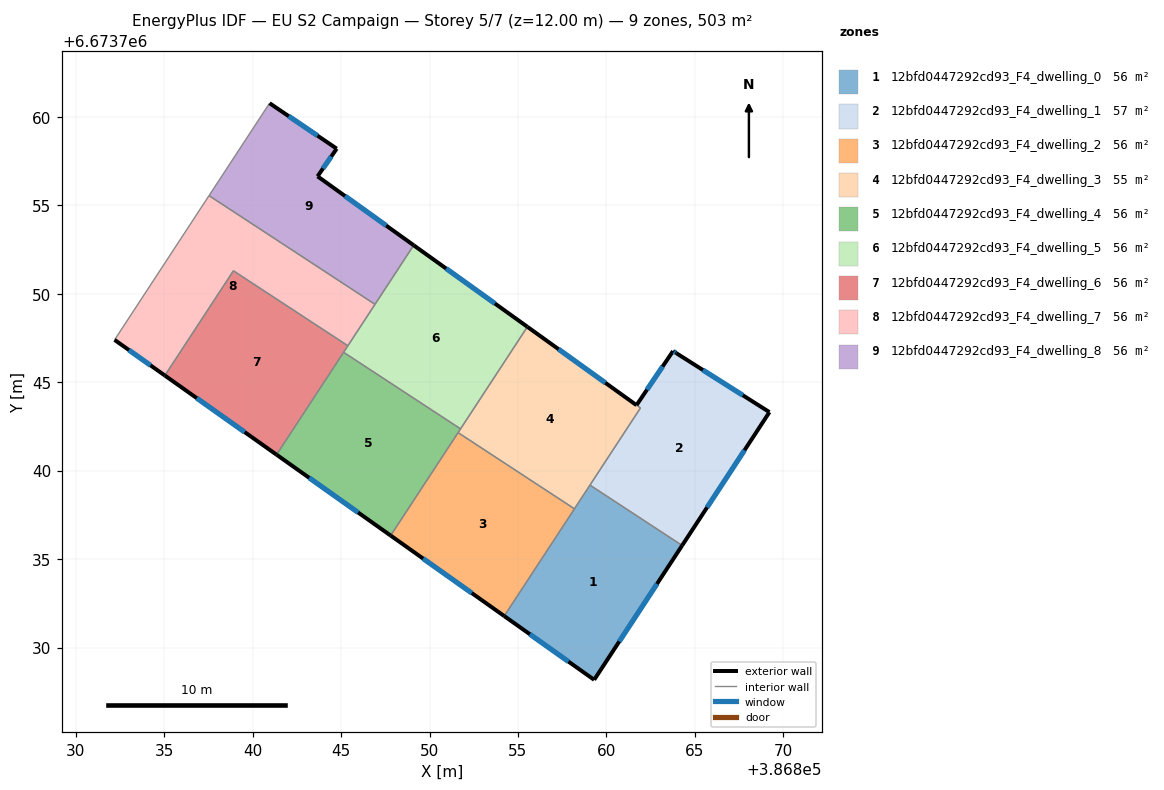
=== STOREY PLAN SPEC (per zone: floor XY polygon, exterior-wall plan segments, windows/doors) ===
zone 1: 12bfd0447292cd93_F4_dwelling_0  (55.8 m²)
  floor: (386864.28, 6673735.78) (386859.31, 6673728.18) (386854.22, 6673731.79) (386859.07, 6673739.19)
  exterior wall: (386859.31, 6673728.18) – (386864.28, 6673735.78)  [9.1 m]
    window: (386860.73, 6673730.35) – (386862.86, 6673733.61)  [5.0 m²]
  exterior wall: (386854.22, 6673731.79) – (386859.31, 6673728.18)  [6.2 m]
    window: (386855.68, 6673730.76) – (386857.86, 6673729.21)  [3.4 m²]
  interior walls: 3
zone 2: 12bfd0447292cd93_F4_dwelling_1  (56.8 m²)
  floor: (386869.22, 6673743.32) (386864.28, 6673735.78) (386859.07, 6673739.19) (386861.93, 6673743.55) (386861.71, 6673743.71) (386863.77, 6673746.77) (386863.96, 6673746.65)
  exterior wall: (386863.77, 6673746.77) – (386861.71, 6673743.71)  [3.7 m]
    window: (386863.18, 6673745.89) – (386862.30, 6673744.58)  [2.0 m²]
  exterior wall: (386863.96, 6673746.65) – (386863.77, 6673746.77)  [0.2 m]
    window: (386863.90, 6673746.68) – (386863.82, 6673746.73)  [0.1 m²]
  exterior wall: (386869.22, 6673743.32) – (386863.96, 6673746.65)  [6.2 m]
    window: (386867.71, 6673744.27) – (386865.46, 6673745.70)  [3.4 m²]
  exterior wall: (386864.28, 6673735.78) – (386869.22, 6673743.32)  [9.0 m]
    window: (386865.69, 6673737.93) – (386867.81, 6673741.16)  [5.0 m²]
  interior walls: 3
zone 3: 12bfd0447292cd93_F4_dwelling_2  (55.8 m²)
  floor: (386858.19, 6673737.85) (386854.22, 6673731.79) (386847.80, 6673736.34) (386851.61, 6673742.16)
  exterior wall: (386847.80, 6673736.34) – (386854.22, 6673731.79)  [7.9 m]
    window: (386849.64, 6673735.04) – (386852.39, 6673733.09)  [4.3 m²]
  interior walls: 3
zone 4: 12bfd0447292cd93_F4_dwelling_3  (54.9 m²)
  floor: (386861.93, 6673743.55) (386858.19, 6673737.85) (386851.61, 6673742.16) (386855.53, 6673748.14)
  exterior wall: (386861.70, 6673743.71) – (386855.53, 6673748.14)  [7.6 m]
    window: (386859.94, 6673744.97) – (386857.30, 6673746.87)  [4.2 m²]
  interior walls: 6
zone 5: 12bfd0447292cd93_F4_dwelling_4  (55.8 m²)
  floor: (386851.75, 6673742.37) (386847.80, 6673736.34) (386841.35, 6673740.91) (386845.14, 6673746.70)
  exterior wall: (386841.35, 6673740.91) – (386847.80, 6673736.34)  [7.9 m]
    window: (386843.19, 6673739.60) – (386845.96, 6673737.64)  [4.4 m²]
  interior walls: 4
zone 6: 12bfd0447292cd93_F4_dwelling_5  (55.8 m²)
  floor: (386855.53, 6673748.14) (386851.75, 6673742.37) (386845.14, 6673746.70) (386849.10, 6673752.75)
  exterior wall: (386855.53, 6673748.14) – (386849.10, 6673752.75)  [7.9 m]
    window: (386853.70, 6673749.46) – (386850.94, 6673751.43)  [4.4 m²]
  interior walls: 5
zone 7: 12bfd0447292cd93_F4_dwelling_6  (55.8 m²)
  floor: (386845.38, 6673747.07) (386841.35, 6673740.91) (386835.04, 6673745.38) (386838.91, 6673751.31)
  exterior wall: (386835.04, 6673745.38) – (386841.35, 6673740.91)  [7.7 m]
    window: (386836.84, 6673744.11) – (386839.55, 6673742.19)  [4.3 m²]
  interior walls: 4
zone 8: 12bfd0447292cd93_F4_dwelling_7  (55.8 m²)
  floor: (386846.92, 6673749.41) (386845.38, 6673747.07) (386838.91, 6673751.31) (386835.04, 6673745.38) (386832.19, 6673747.40) (386837.53, 6673755.56)
  exterior wall: (386832.19, 6673747.40) – (386835.04, 6673745.38)  [3.5 m]
    window: (386833.00, 6673746.82) – (386834.22, 6673745.96)  [1.9 m²]
  interior walls: 5
zone 9: 12bfd0447292cd93_F4_dwelling_8  (55.8 m²)
  floor: (386844.75, 6673758.21) (386843.67, 6673756.65) (386849.10, 6673752.75) (386846.92, 6673749.41) (386837.53, 6673755.56) (386840.96, 6673760.78)
  exterior wall: (386844.75, 6673758.21) – (386840.96, 6673760.78)  [4.6 m]
    window: (386843.67, 6673758.95) – (386842.04, 6673760.05)  [2.5 m²]
  exterior wall: (386843.67, 6673756.65) – (386844.75, 6673758.21)  [1.9 m]
    window: (386843.98, 6673757.09) – (386844.44, 6673757.77)  [1.0 m²]
  exterior wall: (386849.10, 6673752.75) – (386843.67, 6673756.65)  [6.7 m]
    window: (386847.55, 6673753.86) – (386845.22, 6673755.53)  [3.7 m²]
  interior walls: 3

=== DERIVED (storey summary) ===
Building: EU S2 Campaign
Storey: 5 of 7  (floor level z = 12.00 m)
Storey gross floor area: 502.6 m²
Zones on this storey: 9
  - 12bfd0447292cd93_F4_dwelling_0: floor 55.8 m²; exterior wall 15.3 m (45.9 m²); 2 window(s) 8.4 m²; WWR 18.4%
  - 12bfd0447292cd93_F4_dwelling_1: floor 56.8 m²; exterior wall 19.1 m (57.4 m²); 4 window(s) 10.6 m²; WWR 18.4%
  - 12bfd0447292cd93_F4_dwelling_2: floor 55.8 m²; exterior wall 7.9 m (23.6 m²); 1 window(s) 4.3 m²; WWR 18.4%
  - 12bfd0447292cd93_F4_dwelling_3: floor 54.9 m²; exterior wall 7.6 m (22.8 m²); 1 window(s) 4.2 m²; WWR 18.4%
  - 12bfd0447292cd93_F4_dwelling_4: floor 55.8 m²; exterior wall 7.9 m (23.7 m²); 1 window(s) 4.4 m²; WWR 18.4%
  - 12bfd0447292cd93_F4_dwelling_5: floor 55.8 m²; exterior wall 7.9 m (23.7 m²); 1 window(s) 4.4 m²; WWR 18.4%
  - 12bfd0447292cd93_F4_dwelling_6: floor 55.8 m²; exterior wall 7.7 m (23.2 m²); 1 window(s) 4.3 m²; WWR 18.4%
  - 12bfd0447292cd93_F4_dwelling_7: floor 55.8 m²; exterior wall 3.5 m (10.5 m²); 1 window(s) 1.9 m²; WWR 18.4%
  - 12bfd0447292cd93_F4_dwelling_8: floor 55.8 m²; exterior wall 13.2 m (39.5 m²); 3 window(s) 7.3 m²; WWR 18.4%
Zone adjacency (shared interzone walls):
  - 12bfd0447292cd93_F4_dwelling_0 ↔ 12bfd0447292cd93_F4_dwelling_1
  - 12bfd0447292cd93_F4_dwelling_0 ↔ 12bfd0447292cd93_F4_dwelling_2
  - 12bfd0447292cd93_F4_dwelling_0 ↔ 12bfd0447292cd93_F4_dwelling_3
  - 12bfd0447292cd93_F4_dwelling_1 ↔ 12bfd0447292cd93_F4_dwelling_3
  - 12bfd0447292cd93_F4_dwelling_2 ↔ 12bfd0447292cd93_F4_dwelling_3
  - 12bfd0447292cd93_F4_dwelling_2 ↔ 12bfd0447292cd93_F4_dwelling_4
  - 12bfd0447292cd93_F4_dwelling_3 ↔ 12bfd0447292cd93_F4_dwelling_4
  - 12bfd0447292cd93_F4_dwelling_3 ↔ 12bfd0447292cd93_F4_dwelling_5
  - 12bfd0447292cd93_F4_dwelling_4 ↔ 12bfd0447292cd93_F4_dwelling_5
  - 12bfd0447292cd93_F4_dwelling_4 ↔ 12bfd0447292cd93_F4_dwelling_6
  - 12bfd0447292cd93_F4_dwelling_5 ↔ 12bfd0447292cd93_F4_dwelling_6
  - 12bfd0447292cd93_F4_dwelling_5 ↔ 12bfd0447292cd93_F4_dwelling_7
  - 12bfd0447292cd93_F4_dwelling_5 ↔ 12bfd0447292cd93_F4_dwelling_8
  - 12bfd0447292cd93_F4_dwelling_6 ↔ 12bfd0447292cd93_F4_dwelling_7
  - 12bfd0447292cd93_F4_dwelling_7 ↔ 12bfd0447292cd93_F4_dwelling_8